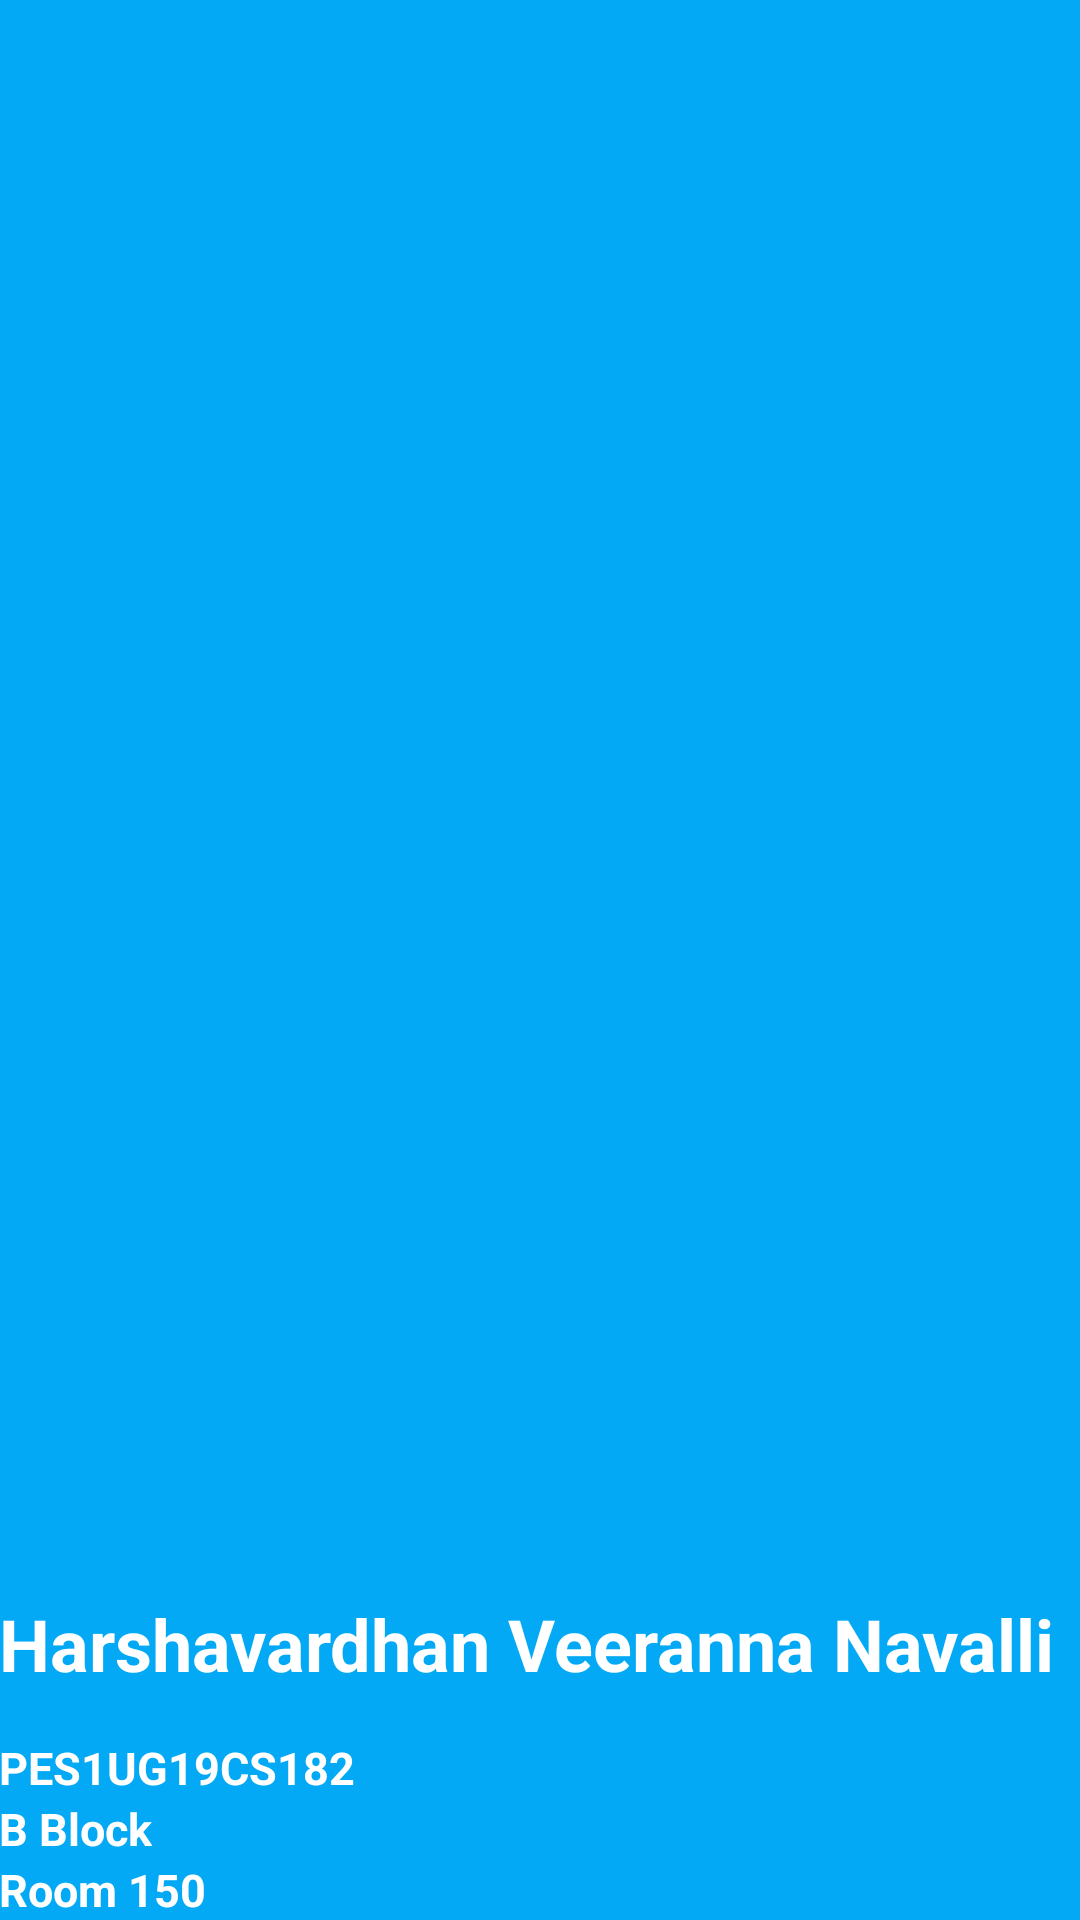

Reconstruct the res/layout file that produces this screen, plus the resources it refers to.
<!-- AndroidManifest.xml: application theme Theme.Hostel2 -->
<!-- res/layout/nav_header_main.xml -->
<?xml version="1.0" encoding="utf-8"?>
<LinearLayout xmlns:android="http://schemas.android.com/apk/res/android"
    xmlns:app="http://schemas.android.com/apk/res-auto"
    xmlns:tools="http://schemas.android.com/tools"
    android:layout_width="match_parent"
    android:layout_height="wrap_content"
    android:background="#03a9f4"
    android:gravity="bottom"
    android:orientation="vertical"
    android:paddingLeft="@dimen/activity_horizontal_margin"
    android:paddingTop="35dp"
    android:paddingRight="@dimen/activity_horizontal_margin"
    android:paddingBottom="@dimen/activity_vertical_margin"
    android:theme="@style/ThemeOverlay.AppCompat.Dark">

    <ImageView
        android:layout_width="70dp"
        android:layout_height="70dp"
        android:layout_gravity="start"
        android:scaleType="centerCrop"
        android:background="@drawable/round_shaper"
        tools:srcCompat="@tools:sample/avatars[3]" />

    <TextView
        android:layout_marginTop="15dp"
        android:layout_width="wrap_content"
        android:layout_height="wrap_content"
        android:layout_gravity="bottom"
        android:text="Harshavardhan Veeranna Navalli"
        android:textStyle="bold"
        android:textColor="@color/white"
        android:textSize="24dp" />

    <TextView
        android:layout_marginTop="15dp"
        android:layout_width="wrap_content"
        android:layout_height="wrap_content"
        android:layout_gravity="bottom"
        android:text="PES1UG19CS182"
        android:textStyle="bold"
        android:textColor="@color/white"
        android:textSize="15dp" />

    <TextView
        android:layout_width="wrap_content"
        android:layout_height="wrap_content"
        android:layout_gravity="bottom"
        android:text="B Block"
        android:textStyle="bold"
        android:textColor="@color/white"
        android:textSize="15dp" />

    <TextView
        android:layout_width="wrap_content"
        android:layout_height="wrap_content"
        android:layout_gravity="bottom"
        android:text="Room 150"
        android:textStyle="bold"
        android:textColor="@color/white"
        android:textSize="15dp" />

</LinearLayout>
<!-- resources referenced by this layout -->
<resources>
  <color name="white">#FFFFFFFF</color>
  <!-- drawable round_shaper (drawable) -->
  <?xml version="1.0" encoding="utf-8"?>
  <shape xmlns:android="http://schemas.android.com/apk/res/android" android:shape="oval">
      <solid
          android:color="@android:color/transparent" />
  </shape>
  <style name="Theme.Hostel2" parent="Theme.MaterialComponents.DayNight.DarkActionBar">
          
          <item name="colorPrimary">@color/primaryColor</item>
          <item name="colorPrimaryVariant">@color/primaryDarkColor</item>
          <item name="colorOnPrimary">@color/primaryTextColor</item>
          
          <item name="colorSecondary">@color/teal_200</item>
          <item name="colorSecondaryVariant">@color/teal_700</item>
          <item name="colorOnSecondary">@color/black</item>
          
          <item name="android:statusBarColor" tools:targetApi="l">?attr/colorPrimaryVariant</item>
          
      </style>
  <color name="primaryColor">#1565c0</color>
  <color name="primaryDarkColor">#003c8f</color>
  <color name="primaryTextColor">#ffffff</color>
  <color name="teal_200">#FF03DAC5</color>
  <color name="teal_700">#FF018786</color>
  <color name="black">#FF000000</color>
</resources>
